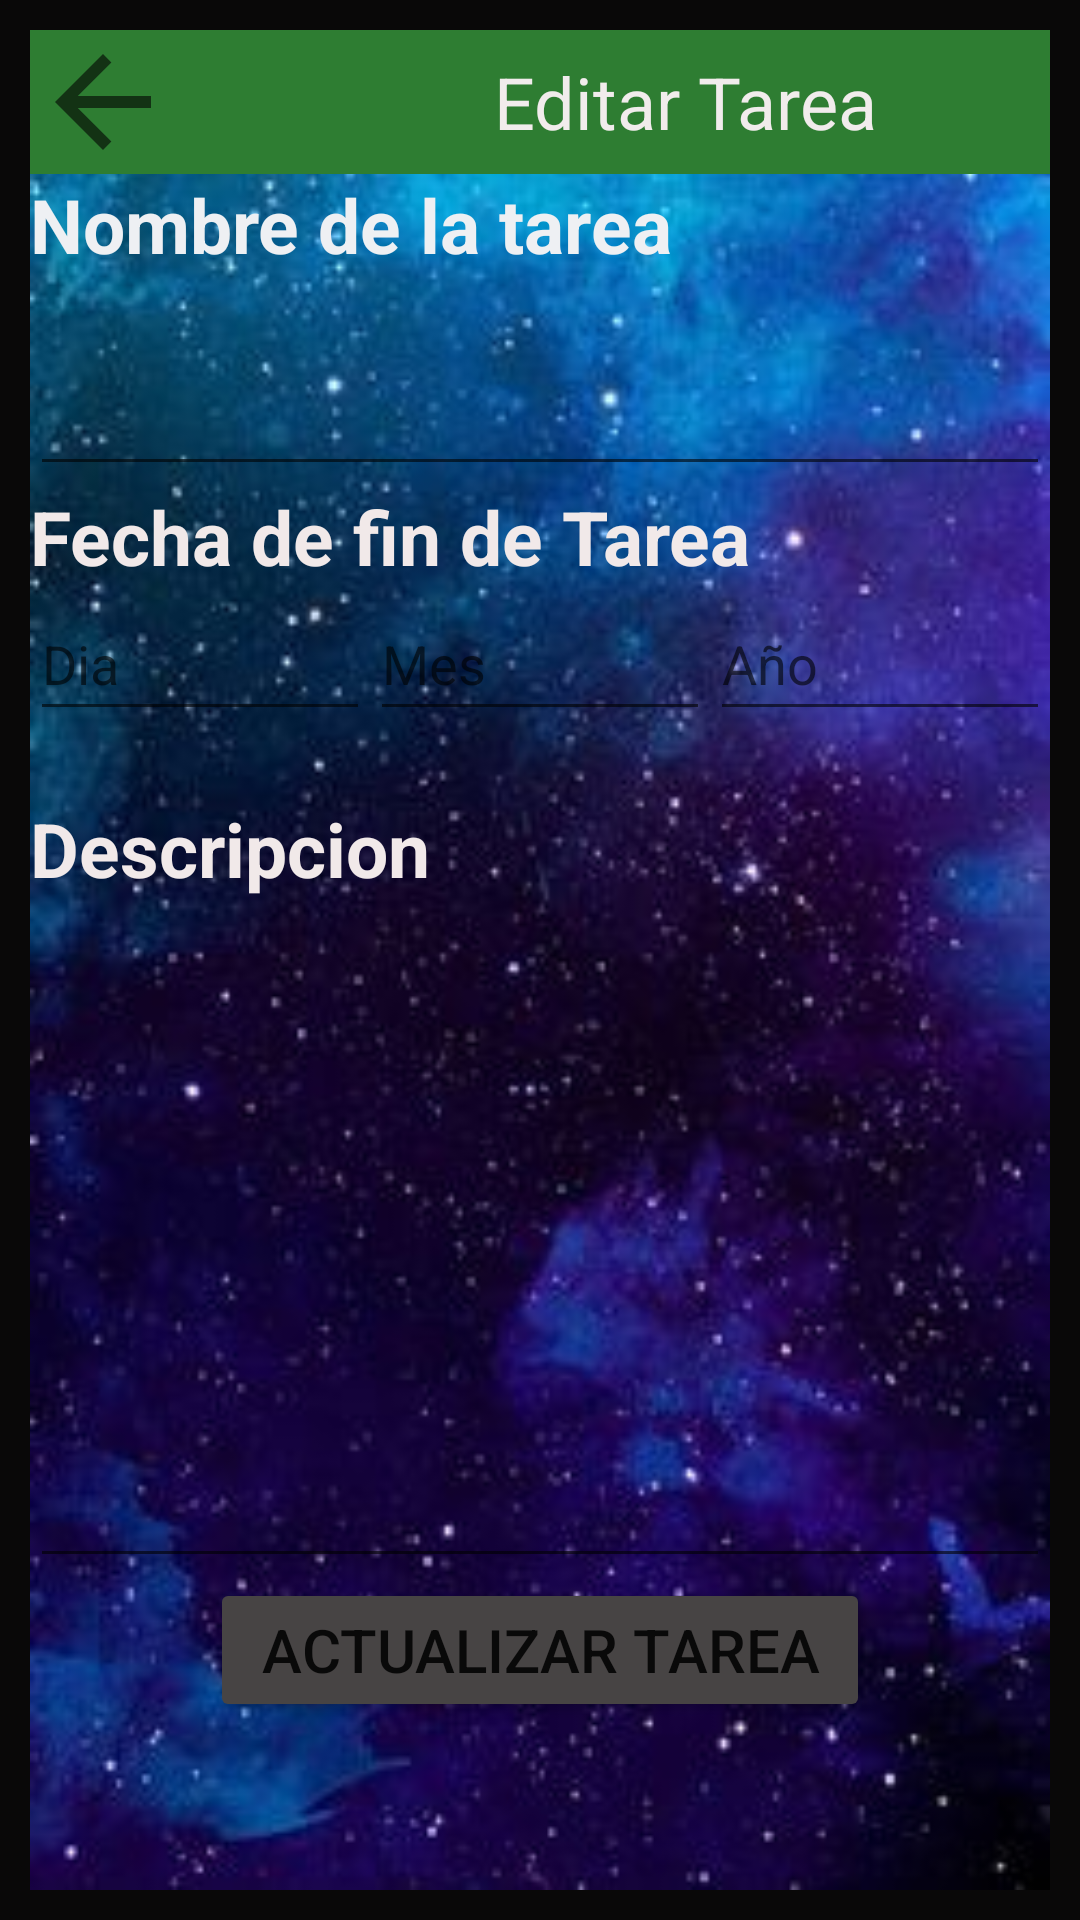

The Android layout XML behind this screen, and the referenced resources:
<!-- AndroidManifest.xml: application theme Theme.ProyectoFinalAS -->
<!-- res/layout/activity_editar_tarea.xml -->
<?xml version="1.0" encoding="utf-8"?>
<androidx.constraintlayout.widget.ConstraintLayout xmlns:android="http://schemas.android.com/apk/res/android"
    xmlns:app="http://schemas.android.com/apk/res-auto"
    xmlns:tools="http://schemas.android.com/tools"
    android:layout_width="match_parent"
    android:layout_height="match_parent"
    android:background="#090808"
    tools:context=".TodasMisTareas">

    <LinearLayout
        android:layout_width="match_parent"
        android:layout_height="match_parent"
        android:layout_marginStart="10dp"
        android:layout_marginTop="10dp"
        android:layout_marginEnd="10dp"
        android:layout_marginBottom="10dp"
        android:background="@drawable/f2"
        android:orientation="vertical"
        app:layout_constraintBottom_toBottomOf="parent"
        app:layout_constraintEnd_toEndOf="parent"
        app:layout_constraintStart_toStartOf="parent"
        app:layout_constraintTop_toTopOf="parent">

        <LinearLayout
            android:layout_width="match_parent"
            android:layout_height="48dp"
            android:background="#2E7D32"
            android:orientation="horizontal">

            <ImageView
                android:id="@+id/btnRegresar"
                android:layout_width="match_parent"
                android:layout_height="match_parent"
                android:layout_weight="3"
                app:srcCompat="?attr/actionModeCloseDrawable" />

            <LinearLayout
                android:layout_width="match_parent"
                android:layout_height="match_parent"
                android:layout_weight="3"
                android:orientation="horizontal">

            </LinearLayout>

            <LinearLayout
                android:layout_width="match_parent"
                android:layout_height="match_parent"
                android:layout_weight="1"
                android:gravity="center"
                android:orientation="horizontal">

                <TextView
                    android:id="@+id/tvTitulo"
                    android:layout_width="wrap_content"
                    android:layout_height="wrap_content"
                    android:text="Editar Tarea"
                    android:textColor="#F1ECEC"
                    android:textSize="24sp" />
            </LinearLayout>
        </LinearLayout>

        <LinearLayout
            android:layout_width="match_parent"
            android:layout_height="match_parent"
            android:layout_weight="20"
            android:orientation="vertical">

            <LinearLayout
                android:layout_width="match_parent"
                android:layout_height="match_parent"
                android:layout_weight="1.5"
                android:orientation="vertical">

                <TextView
                    android:id="@+id/tvNombreTarea"
                    android:layout_width="match_parent"
                    android:layout_height="wrap_content"
                    android:layout_weight="1.5"
                    android:text="Nombre de la tarea"
                    android:textColor="#EEF0F3"
                    android:textSize="25sp"
                    android:textStyle="bold" />

                <EditText
                    android:id="@+id/edtEditarTarea"
                    android:layout_width="match_parent"
                    android:layout_height="wrap_content"
                    android:layout_weight="1.5"
                    android:ems="10"
                    android:inputType="textPersonName"
                    tools:ignore="SpeakableTextPresentCheck" />

            </LinearLayout>

            <LinearLayout
                android:layout_width="match_parent"
                android:layout_height="match_parent"
                android:layout_weight="1.5"
                android:orientation="vertical">

                <TextView
                    android:id="@+id/tvFechaFinTarea"
                    android:layout_width="match_parent"
                    android:layout_height="wrap_content"
                    android:text="Fecha de fin de Tarea"
                    android:textColor="#F1E9E9"
                    android:textSize="25sp"
                    android:textStyle="bold" />

                <LinearLayout
                    android:layout_width="match_parent"
                    android:layout_height="match_parent"
                    android:orientation="horizontal">

                    <EditText
                        android:id="@+id/edtEditarDia"
                        android:layout_width="wrap_content"
                        android:layout_height="wrap_content"
                        android:layout_weight="1"
                        android:ems="10"
                        android:hint="Dia"
                        android:inputType="textPersonName"
                        android:minHeight="48dp"
                        tools:textColorHint="#F1EAEA" />

                    <EditText
                        android:id="@+id/edtEditarMes"
                        android:layout_width="wrap_content"
                        android:layout_height="wrap_content"
                        android:layout_weight="1"
                        android:ems="10"
                        android:hint="Mes"
                        android:inputType="textPersonName"
                        android:minHeight="48dp"
                        tools:textColorHint="#F4EBEB" />

                    <EditText
                        android:id="@+id/edtEditarAnio"
                        android:layout_width="wrap_content"
                        android:layout_height="wrap_content"
                        android:layout_weight="1"
                        android:ems="10"
                        android:hint="Año"
                        android:inputType="textPersonName"
                        android:minHeight="48dp"
                        tools:textColorHint="#EFE8E8" />
                </LinearLayout>
            </LinearLayout>

            <LinearLayout
                android:layout_width="match_parent"
                android:layout_height="match_parent"
                android:layout_weight="1"
                android:orientation="vertical">

                <TextView
                    android:id="@+id/tvDescripcion"
                    android:layout_width="wrap_content"
                    android:layout_height="wrap_content"
                    android:text="Descripcion"
                    android:textColor="#F1E9E9"
                    android:textSize="25sp"
                    android:textStyle="bold" />

                <EditText
                    android:id="@+id/edtEditarDescripcion"
                    android:layout_width="match_parent"
                    android:layout_height="match_parent"
                    android:ems="10"
                    android:inputType="textPersonName"
                    android:minHeight="48dp"
                    tools:ignore="SpeakableTextPresentCheck" />
            </LinearLayout>

            <LinearLayout
                android:layout_width="match_parent"
                android:layout_height="match_parent"
                android:layout_weight="1.5"
                android:orientation="horizontal">

                <Button
                    android:id="@+id/btnGuardarEditado"
                    android:layout_width="wrap_content"
                    android:layout_height="wrap_content"
                    android:layout_marginLeft="60dp"
                    android:layout_marginRight="60dp"
                    android:layout_marginBottom="15dp"
                    android:layout_weight="1"
                    android:backgroundTint="#474444"
                    android:gravity="center"
                    android:text="ACTUALIZAR TAREA"
                    android:textSize="20sp" />
            </LinearLayout>
        </LinearLayout>

    </LinearLayout>

</androidx.constraintlayout.widget.ConstraintLayout>
<!-- resources referenced by this layout -->
<resources>
  <!-- drawable f2: jpg bitmap (drawable, 20993 bytes) -->
  <style name="Theme.ProyectoFinalAS" parent="Theme.MaterialComponents.DayNight.DarkActionBar">
          
          <item name="colorPrimary">@color/purple_500</item>
          <item name="colorPrimaryVariant">@color/purple_700</item>
          <item name="colorOnPrimary">@color/white</item>
          
          <item name="colorSecondary">@color/teal_200</item>
          <item name="colorSecondaryVariant">@color/teal_700</item>
          <item name="colorOnSecondary">@color/black</item>
          
          <item name="android:statusBarColor" tools:targetApi="l">?attr/colorPrimaryVariant</item>
          
      </style>
  <!-- not gathered from this repository: default colours our renderer supplied (Android Studio template values) -->
  <color name="purple_500">#FF6200EE</color>
  <color name="purple_700">#FF3700B3</color>
  <color name="teal_200">#FF03DAC5</color>
  <color name="teal_700">#FF018786</color>
  <color name="black">#FF000000</color>
  <color name="white">#FFFFFFFF</color>
</resources>
